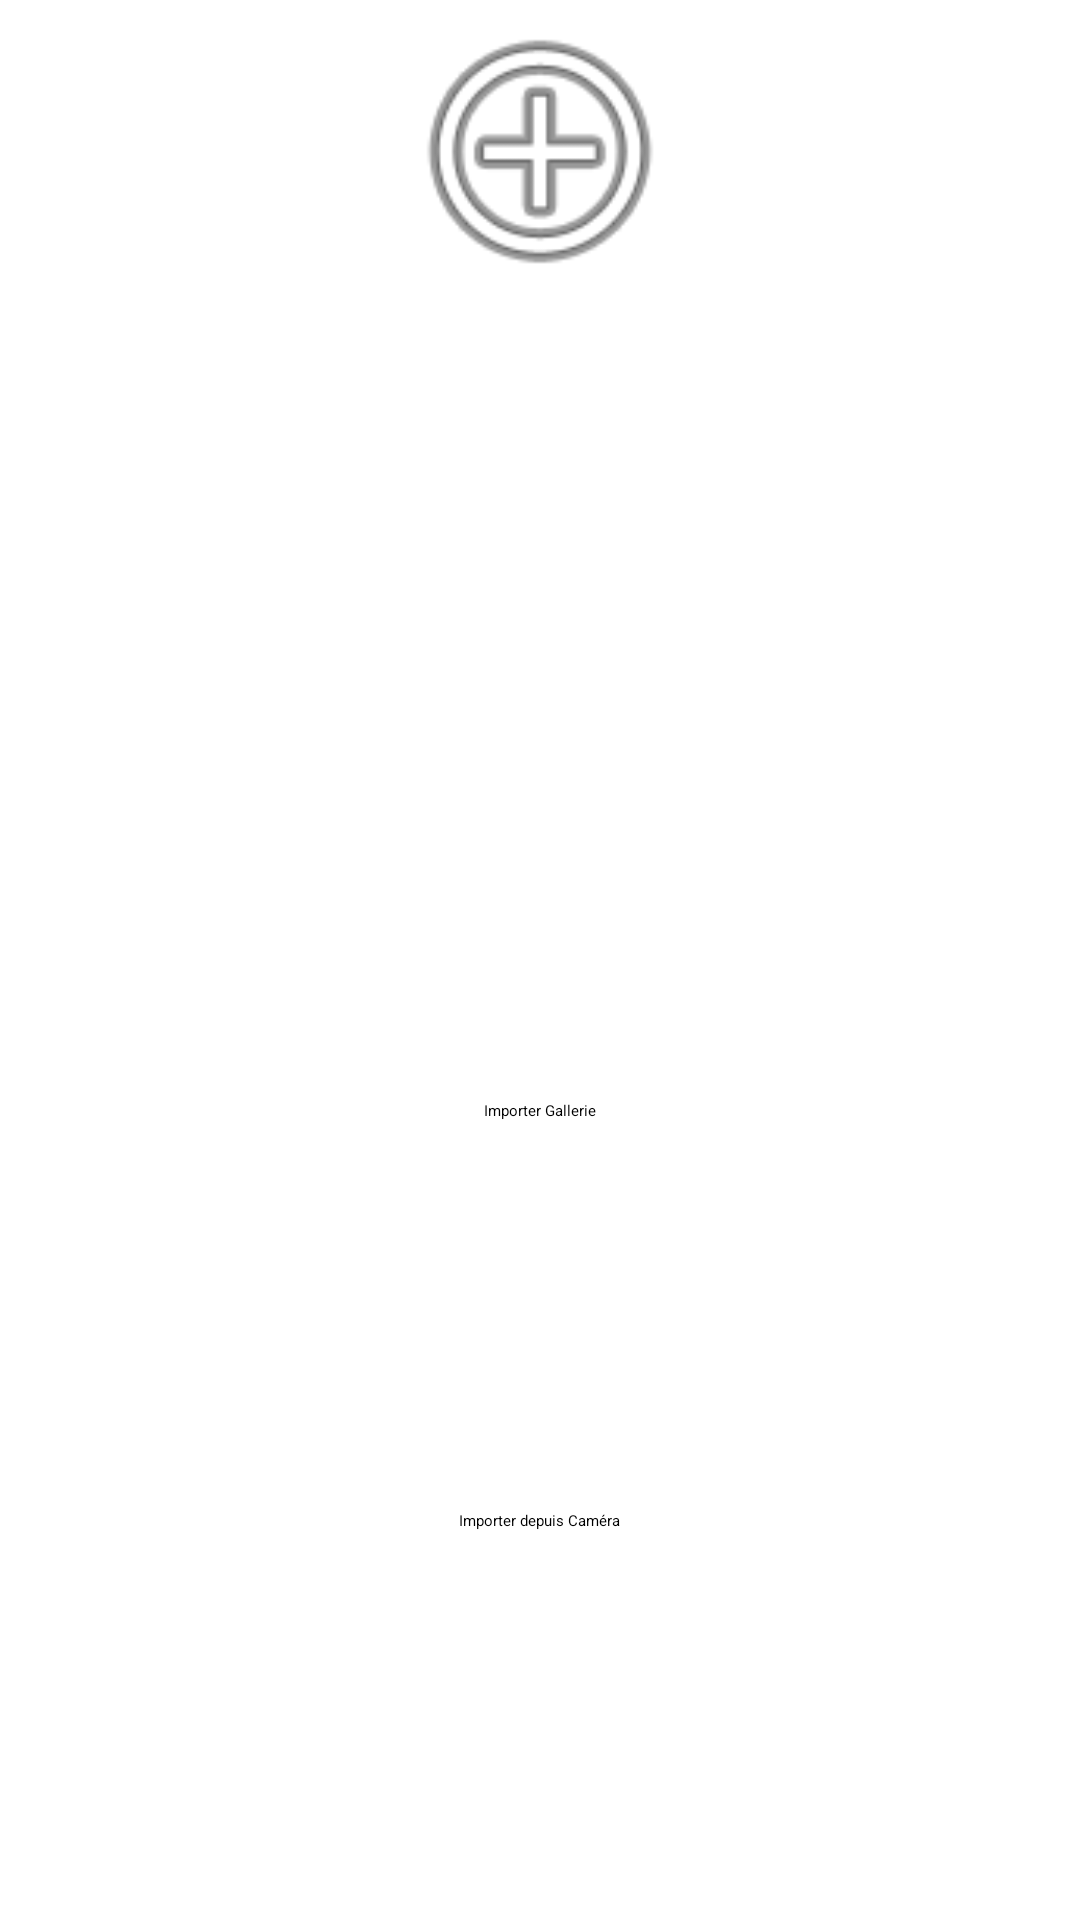

Write the Android layout XML for this screen, with the resource values it uses.
<!-- AndroidManifest.xml: application theme Theme.Tiers2Confiance.NoActionBar -->
<!-- res/layout/activity_camera.xml -->
<?xml version="1.0" encoding="utf-8"?>
<androidx.constraintlayout.widget.ConstraintLayout xmlns:android="http://schemas.android.com/apk/res/android"
    xmlns:app="http://schemas.android.com/apk/res-auto"
    xmlns:tools="http://schemas.android.com/tools"
    android:layout_width="match_parent"
    android:layout_height="match_parent"
    tools:context=".CameraFragment">


    <LinearLayout
        android:id="@+id/linearLayout3"
        android:layout_width="match_parent"
        android:layout_height="wrap_content"
        android:orientation="horizontal"
        tools:ignore="MissingConstraints">

        <LinearLayout
            android:id="@+id/llMediaContainer"
            android:layout_width="match_parent"
            android:layout_height="match_parent"
            android:orientation="horizontal">

            <ImageView
                android:id="@+id/ivProfilImage"
                android:layout_width="64dp"
                android:layout_height="100dp"
                android:layout_weight="1"
                android:src="@android:drawable/ic_menu_add"
                app:srcCompat="@drawable/ic_account" />

        </LinearLayout>
    </LinearLayout>


    <Button
        android:id="@+id/btnAddPhoto"
        android:layout_width="wrap_content"
        android:layout_height="wrap_content"
        android:onClick="openGallery"
        android:text="@string/getImageGallery"
        app:layout_constraintBottom_toBottomOf="parent"
        app:layout_constraintEnd_toEndOf="parent"
        app:layout_constraintStart_toStartOf="parent"
        app:layout_constraintTop_toBottomOf="@+id/linearLayout3" />

    <Button
        android:id="@+id/btnAddCamera"
        android:layout_width="wrap_content"
        android:layout_height="wrap_content"
        android:onClick="getCameraPhoto"
        android:text="@string/getImageCamera"
        app:layout_constraintBottom_toBottomOf="parent"
        app:layout_constraintEnd_toEndOf="parent"
        app:layout_constraintStart_toStartOf="parent"
        app:layout_constraintTop_toBottomOf="@+id/btnAddPhoto" />
</androidx.constraintlayout.widget.ConstraintLayout>
<!-- resources referenced by this layout -->
<resources>
  <string name="getImageCamera">Importer depuis Caméra</string>
  <string name="getImageGallery">Importer Gallerie</string>
</resources>
